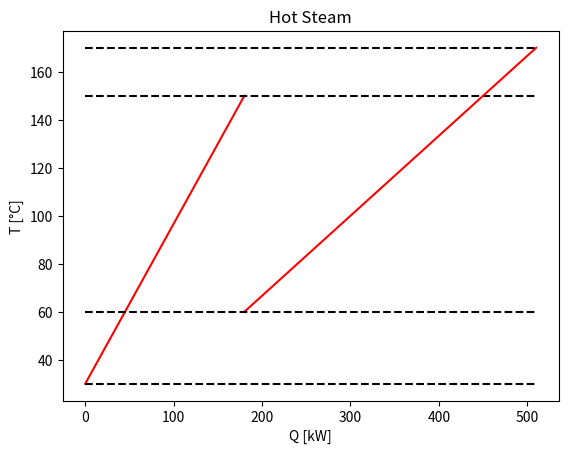
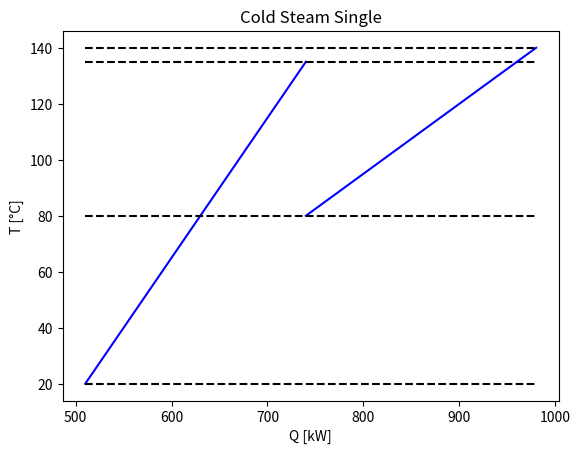
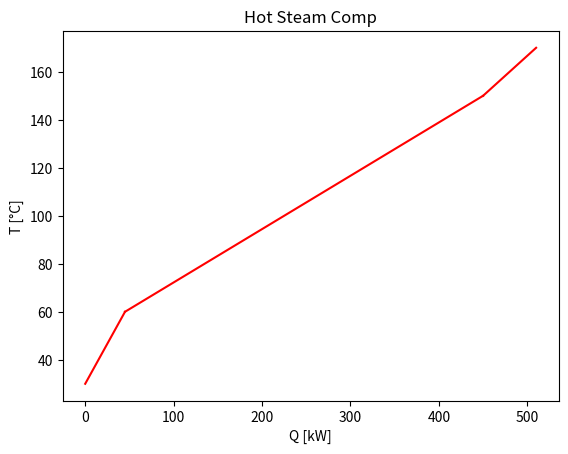
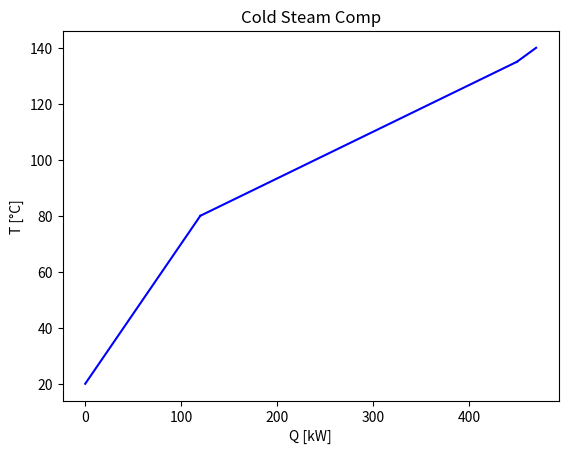
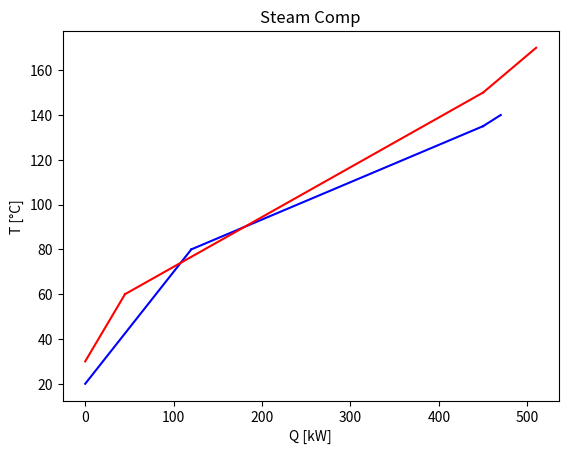

The matplotlib source for these figures, in order:
import matplotlib.pyplot as plt
import numpy as np
import pandas as pd

def plot_pinch(Cp,T):
  dT = []
  for i in range(len(T)):
    dT.append(T[i][1]-T[i][0])
  Q = []
  for i in range(len(T)):
    Q.append(Cp[i]*dT[i])
  Q_acc = [0]
  for i in range(len(T)):
    Q_acc.append(Q_acc[i]+Q[i])

  plt.figure()
  plt.title("Hot Steam")
  plt.xlabel("Q [kW]")
  plt.ylabel("T [°C]")
  for i in range(2):
    plt.plot([Q_acc[i],Q_acc[i+1]],T[i], 'r')
    plt.plot([0,Q_acc[2]],[T[i],T[i]],'--k')
  plt.show()

  plt.figure()
  plt.title("Cold Steam Single")
  plt.xlabel("Q [kW]")
  plt.ylabel("T [°C]")
  for i in range(2,4):
    plt.plot([Q_acc[i],Q_acc[i+1]],T[i], 'b')
    plt.plot([Q_acc[2],Q_acc[4]],[T[i],T[i]],'--k')
  plt.show()

  Th =[
      [T[0][0],T[1][0]],
      [T[1][0],T[0][1]],
      [T[0][1],T[1][1]]]
  Qhc = [
      Cp[0] * (Th[0][1]-Th[0][0]),
      (Cp[0] + Cp[1]) * (Th[1][1]-Th[1][0]),
      Cp[1] * (Th[2][1]-Th[2][0])]

  Qhc_acc = [0]
  for i in range(3):
    Qhc_acc.append(Qhc_acc[i]+Qhc[i])

  plt.figure()
  plt.title("Hot Steam Comp")
  plt.xlabel("Q [kW]")
  plt.ylabel("T [°C]")
  for i in range(3):
    plt.plot([Qhc_acc[i],Qhc_acc[i+1]],Th[i], 'r')
  plt.show()

  Tc = [
      [T[2][0],T[3][0]],
      [T[3][0],T[2][1]],
      [T[2][1],T[3][1]]]
  Qcc = [
      Cp[2] * (Tc[0][1]-Tc[0][0]),
      (Cp[2] + Cp[3]) * (Tc[1][1]-Tc[1][0]),
      Cp[3] * (Tc[2][1]-Tc[2][0])]
  Qcc_acc = [0]
  for i in range(3):
    Qcc_acc.append(Qcc_acc[i]+Qcc[i])
  plt.figure()
  plt.title("Cold Steam Comp")
  plt.xlabel("Q [kW]")
  plt.ylabel("T [°C]")
  for i in range(3):
    plt.plot([Qcc_acc[i],Qcc_acc[i+1]],Tc[i], 'b')
  plt.show()

  plt.figure()
  plt.title("Steam Comp")
  plt.xlabel("Q [kW]")
  plt.ylabel("T [°C]")
  for i in range(3):
    plt.plot([Qcc_acc[i],Qcc_acc[i+1]],Tc[i], 'b')
    plt.plot([Qhc_acc[i],Qhc_acc[i+1]],Th[i], 'r')
  plt.show()

Cp = [1.5, 3, 2, 4]
T = [[30,150] , [60,170] , [20,135] , [80,140]]    
plot_pinch(Cp,T)